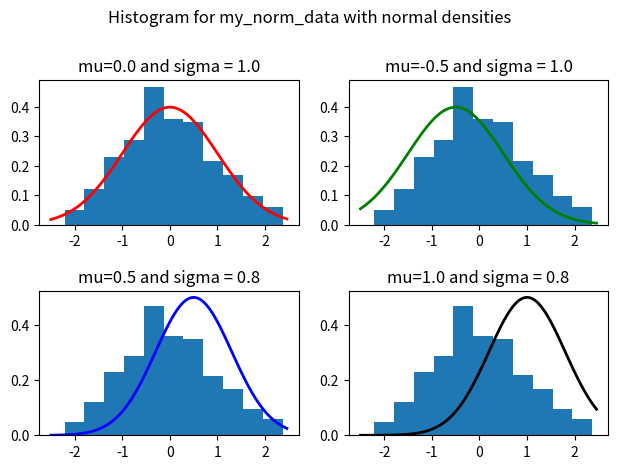
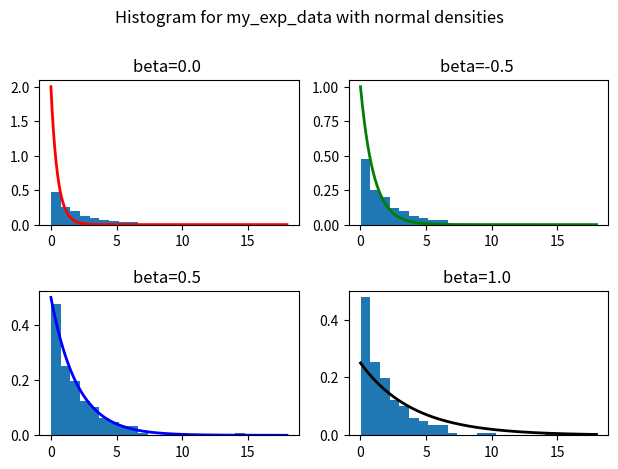

Reproduce these figures in Python, in order.
# -*- coding: utf-8 -*-
"""
Created on Mon Sep 26 20:27:51 2022

@author: ander.alvarez
"""

# Import packages
import math
import matplotlib.pyplot as plt

# Given data - DO NOT MODIFY
my_norm_data = [1.63019808,  1.10073589,  2.06223012,  0.46401601,  1.65206334,  0.25922487,
                -0.46316407, -1.46398247, -0.30532938,  1.11649215,  1.92491589, -0.253509,
                1.3647869,   1.65219977, -1.94616457,  1.41985742,  0.58905056,  0.62443324,
                -0.18635681,  0.12747123, -0.17307431, -1.7567247,   2.13330145, -0.30926192,
                -0.50763542, -1.21583688, -0.93831764, -1.18553654,  1.10623614,  0.181178,
                -0.0650886,   0.64435754,  0.78327881, -0.06288281, -0.15177811, -0.1747229,
                0.66276697, -0.04781049, -0.08995647, -0.52939899,  0.87630499,  0.64584007,
                -0.72299889,  0.25349786, -1.4222941,  -0.21634908, -0.96742654,  0.68114803,
                -0.79128242, -0.68585123,  2.36783368, -0.05585545,  0.58075107, -0.4991764,
                0.5140605,  -0.61785086,  0.47382545, -0.64576212, -0.29909176,  1.42641698,
                -1.05657461, -1.09308421, -1.91279634,  1.6167223,   0.07624055,  0.30728674,
                -0.88151405,  1.83890825,  0.19009995, -0.90866029, -0.8531006,   0.88882339,
                2.28926927, -1.29422313, -0.69997783, -0.80655444, -0.27459588,  0.06108991,
                0.55304006, -1.46720348, -0.65689031, -0.0098607,  -1.18834767, -0.43941531,
                -0.4687906,  -0.01616325, -0.22354459,  1.93468057,  0.48944633,  0.42773085,
                -0.30233738,  0.86817489, -1.06404795,  0.27319666, -0.48523957, -0.03863856,
                0.62969042, -0.98132641, -0.19735913,  0.21067031, -0.62317565, -1.26142085,
                -0.21391804,  0.18939428,  0.17550555, -0.91122093,  0.76005489, -0.18217718,
                0.32034907,  0.59530016, -0.50491964,  0.50488128,  1.38085663,  0.96297755,
                1.3799329,  -0.99993727,  1.49259734, -1.09999539,  0.98506758, -0.21675019,
                -0.13919721, -0.05249682,  1.38350375, -0.71563502, -1.50099077, -0.59385063,
                0.1862516,   0.35092607, -1.28670678,  0.58895599, -0.37948455, -0.40923911,
                -0.58537418,  0.13813463,  0.64134916, -0.67030436, -0.02967847, -0.29702066,
                -0.34011984, -1.0674362, -1.57824187,  0.96011477,  0.03735634, 1.05114322,
                -0.12865731,  0.90883497,  0.01693048,  0.29704706, -0.3048463,   0.07830598,
                0.73364995,  0.93760414,  0.53271371, -0.56959324, -1.19688745,  0.57768536,
                -0.84382202,  0.53347977, -0.49224397, -0.24976479, -0.22475676,  0.36746481,
                1.51503006, -1.41723367, -0.43209908, -0.43328085, -1.41739211, -0.02040517,
                -1.04324073,  1.41239199,  0.83557289, -1.23326606,  2.04351217, -0.37898166,
                1.34651754, -0.58090518,  1.40061085, -0.82781836, -0.46388403, -2.21167915,
                -1.63059353, -0.89209998, -0.18933422,  1.29697635,  0.56702193,  0.74244869,
                1.11733287, -0.32323721,  0.34507202,  1.20487174, -1.9655566,   0.0764207,
                0.21201638, -0.93769603,  1.90010053, -1.57748233, -1.12699338, -1.14676241,
                0.50090028,  1.27070076]


# Create a figure
# Draw axes on the figure
# Give a title for the axes
fig = plt.figure()
fig.suptitle("Histogram for my_norm_data with normal densities")




# Different values of mu and sigma
# Different colors for each mu-sigma combination
mu_list = [0, -0.5, 0.5, 1]
sigma_list = [1, 1, 0.8, 0.8]
color_list = ['r', 'g', 'b', 'k']

# Create list of values on the x-axis
x_values = []
for i in range(125):
    x_values.append(-2.5 + 20 / 500 * i)

# Plot density of normal distribution
# for each mu-sigma combination
    
k=1
for i in range(len(mu_list)):
    mu = mu_list[i]
    sigma = sigma_list[i]
    
    
    ax = fig.add_subplot(2, 2, k)
    k=k+1
    
    #DYNAMIC TITLE!!!!!!!!!!!!!!
    ax.set_title('mu=%1.1f and sigma = %1.1f' % (mu_list[i], sigma_list[i]))
    
    # Plot the histogram on the axes
    ax.hist(my_norm_data, bins='fd', density=True)
    
    y_values = []
    for x in x_values:
        #aqui se define la funcion
        y_values.append(1 / (sigma * math.sqrt(2 * math.pi)) * math.exp(-(x - mu)**2 / (2 * sigma**2)))
        
    ax.plot(x_values, y_values, linewidth=2, color=color_list[i], label = f'mu = {mu_list[i]}, sigma = {sigma_list[i]}')
# Create the legend
# Show the figure
#ax.legend()
fig.tight_layout(pad=1.5)
plt.show()



################################################################

# Given data - DO NOT MODIFY
my_exp_data = [1.86460822e+00, 2.14303480e+00, 7.34146234e-01,
               1.53539195e+00, 2.15547160e+00, 1.47604160e+01, 2.78047567e+00,
               1.54664268e+00, 2.73695174e+00, 5.37323410e-01, 1.07690926e+00,
               3.72891527e+00, 1.04056286e+00, 1.28703300e+00, 2.36298272e+00,
               4.09535284e-01, 1.41434837e-01, 1.94726777e+00, 1.83767980e+00,
               4.07191544e+00, 1.08164421e-01, 1.68359395e+00, 1.03951368e+00,
               3.24417089e+00, 3.07769843e+00, 3.01658760e+00, 1.94201209e-01,
               6.39713545e+00, 3.71531649e+00, 6.34016333e-01, 1.29828052e+00,
               1.29844972e+00, 2.12763995e+00, 4.48915436e-01, 9.40592498e-01,
               6.53147368e-01, 7.85419508e-01, 1.63754151e+00, 3.93801316e+00,
               5.91096689e+00, 1.21302725e+00, 1.25363865e+00, 5.23742369e+00,
               2.72906048e-01, 3.88293238e-01, 1.26141355e+00, 5.85927205e+00,
               1.72934137e+00, 2.94743489e-03, 8.44588396e-02, 1.09658899e+00,
               2.55009361e+00, 3.21184594e+00, 2.05923156e+00, 1.94260456e-01,
               1.21460765e+00, 4.59743584e-01, 2.42704244e+00, 4.76243487e-01,
               6.17142636e-02, 7.02617627e-02, 5.78125635e-01, 4.78452233e-01,
               1.37472537e+00, 1.95082874e+00, 4.93150440e-01, 3.51437304e+00,
               3.79806420e-01, 2.95770670e+00, 3.40655333e-01, 2.78832988e+00,
               3.09990586e+00, 1.15844491e+00, 7.08409864e-01, 7.27706390e-01,
               1.67529983e+00, 1.09085582e+00, 4.30879714e-02, 2.33531012e-02,
               3.08125639e-02, 5.01669907e+00, 5.41449395e+00, 5.57730790e-02,
               7.24442607e+00, 1.92165631e+00, 2.15419170e+00, 1.10183973e+00,
               2.22875119e-01, 1.74714676e+00, 3.96621873e-01, 1.02090391e+01,
               2.74734474e+00, 6.10594344e-01, 1.21882349e+00, 1.72193033e+00,
               4.86843007e-01, 5.84929463e-01, 1.86511659e+00, 4.34551090e-02,
               5.67273753e-01, 1.80961186e+00, 1.35952576e+00, 1.05097888e-01,
               9.68733325e-01, 4.11726127e-01, 1.32210765e+00, 5.48277485e-02,
               2.35811029e+00, 1.29927671e+00, 3.17964526e+00, 3.64962744e+00,
               4.50947319e+00, 2.13188686e-01, 4.27848965e+00, 9.14194538e-01,
               1.79277203e+00, 3.05929650e-01, 1.24200463e+00, 6.14246627e-02,
               3.52754107e+00, 4.55081812e+00, 2.83811914e-01, 5.39387674e+00,
               1.04832013e-01, 3.39365206e-01, 1.40769175e-01, 2.38857911e-01,
               6.24265731e+00, 6.09348537e-01, 4.47385461e-01, 2.35674002e+00,
               3.89500327e+00, 3.61150995e-01, 5.14201649e-01, 9.08220585e-01,
               3.48305660e+00, 2.85899451e-01, 2.19894983e-01, 1.71721675e+00,
               1.02152512e+00, 4.98662668e+00, 4.46535706e+00, 2.48511985e+00,
               3.33445877e+00, 4.18347425e-01, 2.04787670e+00, 2.42086436e+00,
               2.66664542e+00, 6.57488917e+00, 5.02966283e+00, 2.99679419e-01,
               8.86494934e-01, 2.38074116e+00, 9.38115700e-01, 2.21985115e+00,
               1.07804446e+00, 4.21828365e+00, 7.84706173e-01, 7.07295010e-02,
               9.39211064e-01, 2.71065966e+00, 1.03538765e+00, 5.95800357e-01,
               5.16890264e+00, 2.58439639e+00, 4.62183376e-01, 2.13317672e-02,
               1.96774569e+00, 5.08287399e-01, 3.50698938e-01, 4.10351583e-01,
               1.85725780e+00, 1.14079541e-01, 4.68072825e-01, 3.01690829e+00,
               2.70572856e-02, 1.20070729e+00, 3.29518069e-01, 9.85593774e-01,
               1.88690544e+00, 7.65451886e-01, 4.22309274e+00, 1.44090272e+00,
               4.62601872e+00, 1.17119905e+00, 8.89013179e+00, 1.50082840e+00,
               1.94230596e+00, 5.59101539e-02, 2.99481288e+00, 2.51889898e+00,
               4.12410236e-01, 3.15352692e+00, 6.17465658e+00, 2.92949982e+00,
               4.40471131e+00, 3.84974622e-01, 2.04193732e+00, 4.72578827e-01]

# Create a figure
# Draw axes on the figure
# Give a title for the axes
fig = plt.figure()
fig.suptitle("Histogram for my_exp_data with normal densities")




# Different values of mu and sigma
# Different colors for each mu-sigma combination
beta_list = [0.5, 1, 2, 4]
color_list = ['r', 'g', 'b', 'k']

# Create list of values on the x-axis
x_values = []
for i in range(900):
    x_values.append(0 + 8 / 400 * i)

# Plot density of normal distribution
# for each mu-sigma combination
    
k=1
for i in range(len(beta_list)):
    beta = beta_list[i]
    
    
    ax = fig.add_subplot(2, 2, k)
    k=k+1
    
    #DYNAMIC TITLE!!!!!!!!!!!!!!
    ax.set_title('beta=%1.1f ' % (mu_list[i]))
    
    # Plot the histogram on the axes
    ax.hist(my_exp_data, bins='fd', density=True)
    
    y_values = []
    for x in x_values:
        #aqui se define la funcion
        y_values.append((1 / beta) * math.exp(-x / beta))
        
    ax.plot(x_values, y_values, linewidth=2, color=color_list[i], label = f'beta = {beta_list[i]}')
# Create the legend
# Show the figure
#ax.legend()
fig.tight_layout(pad=1.5)
plt.show()